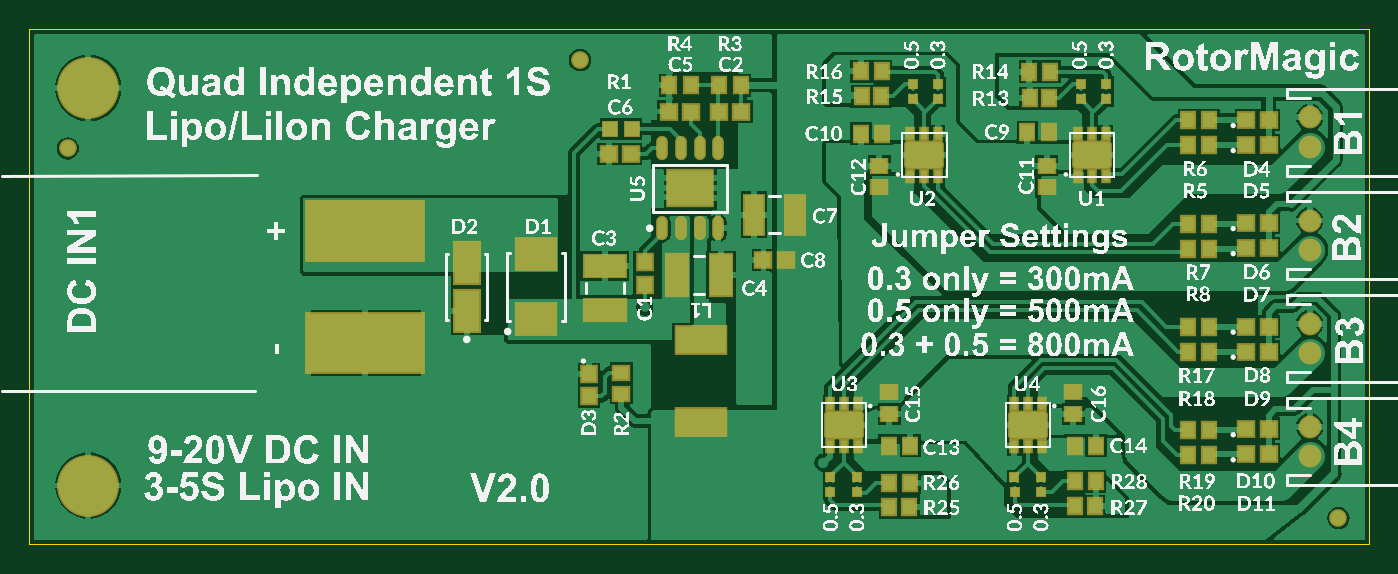
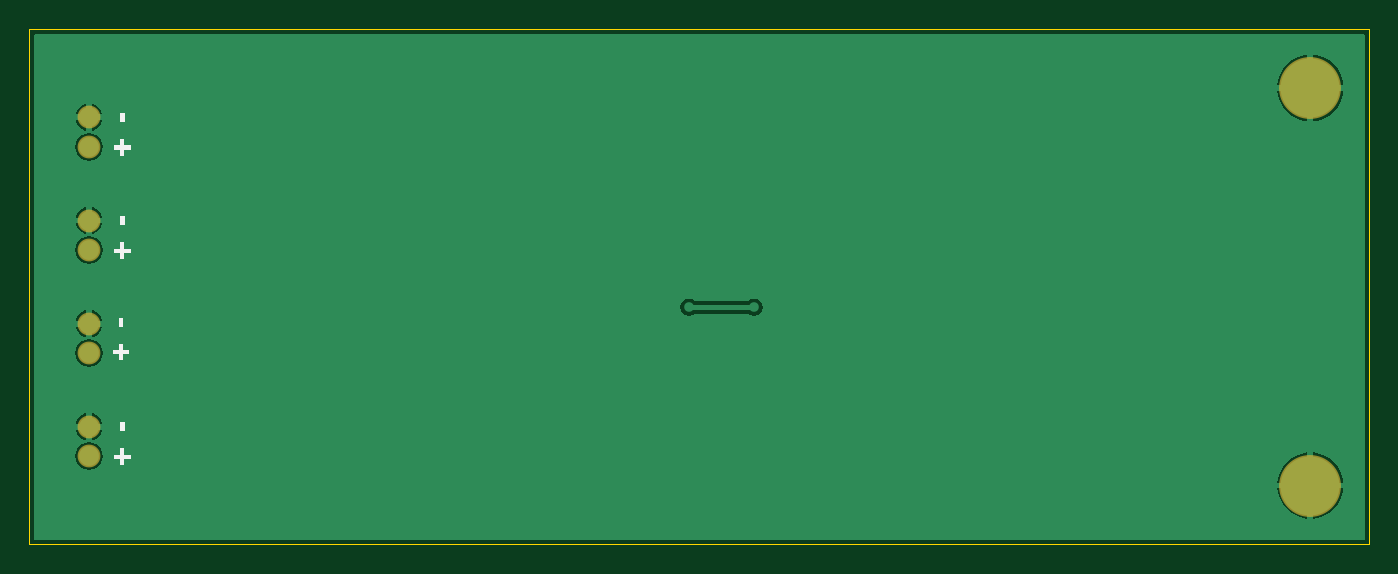
Circuit board: 9 layer files. Board 91.0 x 35.0 mm.
- bottom_copper: MultiChargerv2.GBL (9807 bytes)
- bottom_silk: MultiChargerv2.GBO (1179 bytes)
- paste: MultiChargerv2.GBP (67 bytes)
- bottom_mask: MultiChargerv2.GBS (308 bytes)
- outline: MultiChargerv2.GKO (258 bytes)
- top_copper: MultiChargerv2.GTL (44918 bytes)
- top_silk: MultiChargerv2.GTO (1000481 bytes)
- paste: MultiChargerv2.GTP (4407 bytes)
- top_mask: MultiChargerv2.GTS (4804 bytes)

=== bottom_copper: MultiChargerv2.GBL (9807 bytes, source omitted) ===
=== bottom_silk: MultiChargerv2.GBO ===
G04 Layer_Color=13813960*
%FSAX25Y25*%
%MOIN*%
G70*
G01*
G75*
G36*
X0442259Y0158268D02*
X0441050D01*
Y0160645D01*
X0442259D01*
Y0158268D01*
D02*
G37*
G36*
X0442257Y0151965D02*
X0443890D01*
Y0150865D01*
X0442257D01*
Y0149213D01*
X0441123D01*
Y0150865D01*
X0439491D01*
Y0151965D01*
X0441123D01*
Y0153618D01*
X0442257D01*
Y0151965D01*
D02*
G37*
G36*
X0441863Y0124012D02*
X0443496D01*
Y0122913D01*
X0441863D01*
Y0121260D01*
X0440730D01*
Y0122913D01*
X0439097D01*
Y0124012D01*
X0440730D01*
Y0125665D01*
X0441863D01*
Y0124012D01*
D02*
G37*
G36*
X0441865Y0130315D02*
X0440657D01*
Y0132692D01*
X0441865D01*
Y0130315D01*
D02*
G37*
G36*
Y0212992D02*
X0440657D01*
Y0215369D01*
X0441865D01*
Y0212992D01*
D02*
G37*
G36*
X0441863Y0206690D02*
X0443496D01*
Y0205590D01*
X0441863D01*
Y0203937D01*
X0440730D01*
Y0205590D01*
X0439097D01*
Y0206690D01*
X0440730D01*
Y0208342D01*
X0441863D01*
Y0206690D01*
D02*
G37*
G36*
X0441865Y0185433D02*
X0440657D01*
Y0187810D01*
X0441865D01*
Y0185433D01*
D02*
G37*
G36*
X0441863Y0179130D02*
X0443496D01*
Y0178031D01*
X0441863D01*
Y0176378D01*
X0440730D01*
Y0178031D01*
X0439097D01*
Y0179130D01*
X0440730D01*
Y0180783D01*
X0441863D01*
Y0179130D01*
D02*
G37*
M02*

=== paste: MultiChargerv2.GBP ===
G04 Layer_Color=16770453*
%FSAX25Y25*%
%MOIN*%
G70*
G01*
G75*
M02*

=== bottom_mask: MultiChargerv2.GBS ===
G04 Layer_Color=8150272*
%FSAX25Y25*%
%MOIN*%
G70*
G01*
G75*
%ADD69C,0.16548*%
%ADD70C,0.06115*%
D69*
X0123622Y0222047D02*
D03*
Y0115748D02*
D03*
D70*
X0450197Y0123622D02*
D03*
Y0131496D02*
D03*
Y0151181D02*
D03*
Y0159055D02*
D03*
Y0178740D02*
D03*
Y0186614D02*
D03*
Y0206299D02*
D03*
Y0214173D02*
D03*
M02*

=== outline: MultiChargerv2.GKO ===
G04 Layer_Color=16720538*
%FSAX25Y25*%
%MOIN*%
G70*
G01*
G75*
%ADD72C,0.00394*%
D72*
X0107874Y0237795D02*
X0107874Y0100000D01*
X0107874Y0237795D02*
X0466142Y0237795D01*
X0466142Y0100000D02*
X0466142Y0237795D01*
X0107874Y0100000D02*
X0466142Y0100000D01*
M02*

=== top_copper: MultiChargerv2.GTL (44918 bytes, source omitted) ===
=== top_silk: MultiChargerv2.GTO (1000481 bytes, source omitted) ===
=== paste: MultiChargerv2.GTP ===
G04 Layer_Color=7318015*
%FSAX25Y25*%
%MOIN*%
G70*
G01*
G75*
%ADD10R,0.12205X0.09449*%
%ADD11O,0.02362X0.05709*%
G04:AMPARAMS|DCode=12|XSize=98.43mil|YSize=68.9mil|CornerRadius=6.89mil|HoleSize=0mil|Usage=FLASHONLY|Rotation=0.000|XOffset=0mil|YOffset=0mil|HoleType=Round|Shape=RoundedRectangle|*
%AMROUNDEDRECTD12*
21,1,0.09843,0.05512,0,0,0.0*
21,1,0.08465,0.06890,0,0,0.0*
1,1,0.01378,0.04232,-0.02756*
1,1,0.01378,-0.04232,-0.02756*
1,1,0.01378,-0.04232,0.02756*
1,1,0.01378,0.04232,0.02756*
%
%ADD12ROUNDEDRECTD12*%
%ADD13R,0.01772X0.03071*%
%ADD14R,0.04134X0.03937*%
%ADD15R,0.03937X0.04134*%
%ADD16R,0.05118X0.10630*%
%ADD17R,0.05906X0.11024*%
%ADD18R,0.11024X0.05906*%
%ADD19R,0.03740X0.04134*%
%ADD20R,0.04134X0.03740*%
%ADD21R,0.10799X0.08500*%
%ADD22R,0.06693X0.11024*%
%ADD23R,0.13504X0.07205*%
%ADD24R,0.04134X0.03543*%
%ADD25R,0.03543X0.04134*%
%ADD26R,0.03740X0.03740*%
%ADD27R,0.31496X0.15748*%
%ADD28C,0.03937*%
%ADD29R,0.02165X0.02165*%
D10*
X0284557Y0195276D02*
D03*
D11*
X0292057Y0206004D02*
D03*
X0287057D02*
D03*
X0282057D02*
D03*
X0277057D02*
D03*
X0292057Y0184547D02*
D03*
X0287057D02*
D03*
X0282057D02*
D03*
X0277057D02*
D03*
D12*
X0392063Y0204063D02*
D03*
X0325590Y0131890D02*
D03*
X0374803D02*
D03*
X0347181Y0204063D02*
D03*
D13*
X0388323Y0209732D02*
D03*
X0392063D02*
D03*
X0395803D02*
D03*
Y0198394D02*
D03*
X0392063D02*
D03*
X0388323D02*
D03*
X0329331Y0126221D02*
D03*
X0325590D02*
D03*
X0321850D02*
D03*
Y0137559D02*
D03*
X0325590D02*
D03*
X0329331D02*
D03*
X0378543Y0126221D02*
D03*
X0374803D02*
D03*
X0371063D02*
D03*
Y0137559D02*
D03*
X0374803D02*
D03*
X0378543D02*
D03*
X0343441Y0209732D02*
D03*
X0347181D02*
D03*
X0350921D02*
D03*
Y0198394D02*
D03*
X0347181D02*
D03*
X0343441D02*
D03*
D14*
X0304134Y0175984D02*
D03*
X0310039D02*
D03*
X0292234Y0215748D02*
D03*
X0298140D02*
D03*
X0262795Y0204331D02*
D03*
X0268701D02*
D03*
X0278849Y0215748D02*
D03*
X0284754D02*
D03*
X0433268Y0206819D02*
D03*
X0439173D02*
D03*
Y0213512D02*
D03*
X0433268D02*
D03*
X0433268Y0151575D02*
D03*
X0439173D02*
D03*
Y0158268D02*
D03*
X0433268D02*
D03*
X0433268Y0124142D02*
D03*
X0439173D02*
D03*
Y0130835D02*
D03*
X0433268D02*
D03*
Y0179260D02*
D03*
X0439173D02*
D03*
Y0185953D02*
D03*
X0433268D02*
D03*
D15*
X0272352Y0175394D02*
D03*
Y0169488D02*
D03*
X0257480Y0145472D02*
D03*
Y0139567D02*
D03*
D16*
X0312598Y0188189D02*
D03*
X0301575D02*
D03*
D17*
X0292825Y0172047D02*
D03*
X0281014D02*
D03*
D18*
X0261722Y0174409D02*
D03*
Y0162598D02*
D03*
D19*
X0374705Y0210236D02*
D03*
X0380413D02*
D03*
X0343406Y0126378D02*
D03*
X0337697D02*
D03*
X0393012Y0126378D02*
D03*
X0387303D02*
D03*
X0330217Y0209842D02*
D03*
X0335925D02*
D03*
D20*
X0379921Y0201279D02*
D03*
Y0195571D02*
D03*
X0337795Y0134941D02*
D03*
Y0140650D02*
D03*
X0387008Y0134941D02*
D03*
Y0140650D02*
D03*
X0335039Y0201279D02*
D03*
Y0195571D02*
D03*
D21*
X0243307Y0160197D02*
D03*
Y0177598D02*
D03*
D22*
X0224803Y0175295D02*
D03*
Y0162500D02*
D03*
D23*
X0287402Y0154606D02*
D03*
Y0132795D02*
D03*
D24*
X0266142Y0140256D02*
D03*
Y0145965D02*
D03*
D25*
X0298041Y0222835D02*
D03*
X0292333D02*
D03*
X0284656D02*
D03*
X0278947D02*
D03*
X0423327Y0213386D02*
D03*
X0417618D02*
D03*
X0423327Y0206819D02*
D03*
X0417618D02*
D03*
X0380807Y0226378D02*
D03*
X0375098D02*
D03*
X0380610Y0219291D02*
D03*
X0375295D02*
D03*
X0423327Y0158268D02*
D03*
X0417618D02*
D03*
X0423327Y0151575D02*
D03*
X0417618D02*
D03*
X0337697Y0116535D02*
D03*
X0343406D02*
D03*
X0337831Y0109968D02*
D03*
X0343146D02*
D03*
X0423327Y0130709D02*
D03*
X0417618D02*
D03*
X0423327Y0123890D02*
D03*
X0417618D02*
D03*
X0387303Y0116929D02*
D03*
X0393012D02*
D03*
X0387500Y0110236D02*
D03*
X0392815D02*
D03*
X0423327Y0185559D02*
D03*
X0417618D02*
D03*
X0423327Y0178866D02*
D03*
X0417618D02*
D03*
X0335862Y0226504D02*
D03*
X0330153D02*
D03*
X0335665Y0219811D02*
D03*
X0330350D02*
D03*
D26*
X0263199Y0211024D02*
D03*
X0268907D02*
D03*
D27*
X0197638Y0153937D02*
D03*
Y0183858D02*
D03*
D28*
X0457874Y0107087D02*
D03*
X0118110Y0205906D02*
D03*
X0255118Y0229528D02*
D03*
D29*
X0329125Y0117935D02*
D03*
X0329134Y0113976D02*
D03*
X0322038Y0117935D02*
D03*
X0322047Y0113976D02*
D03*
X0378338Y0117935D02*
D03*
X0378346Y0113976D02*
D03*
X0371251Y0117935D02*
D03*
X0371260Y0113976D02*
D03*
X0350796Y0219073D02*
D03*
X0350787Y0223031D02*
D03*
X0344104Y0219073D02*
D03*
X0344094Y0223031D02*
D03*
X0388985Y0219073D02*
D03*
X0388976Y0223031D02*
D03*
X0395678Y0219174D02*
D03*
X0395669Y0223132D02*
D03*
M02*

=== top_mask: MultiChargerv2.GTS ===
G04 Layer_Color=20142*
%FSAX25Y25*%
%MOIN*%
G70*
G01*
G75*
%ADD49R,0.13005X0.10249*%
%ADD50O,0.03162X0.06509*%
G04:AMPARAMS|DCode=51|XSize=106.42mil|YSize=76.9mil|CornerRadius=10.89mil|HoleSize=0mil|Usage=FLASHONLY|Rotation=0.000|XOffset=0mil|YOffset=0mil|HoleType=Round|Shape=RoundedRectangle|*
%AMROUNDEDRECTD51*
21,1,0.10642,0.05512,0,0,0.0*
21,1,0.08465,0.07690,0,0,0.0*
1,1,0.02178,0.04232,-0.02756*
1,1,0.02178,-0.04232,-0.02756*
1,1,0.02178,-0.04232,0.02756*
1,1,0.02178,0.04232,0.02756*
%
%ADD51ROUNDEDRECTD51*%
%ADD52R,0.02572X0.03871*%
%ADD53R,0.04934X0.04737*%
%ADD54R,0.04737X0.04934*%
%ADD55R,0.05918X0.11430*%
%ADD56R,0.06706X0.11824*%
%ADD57R,0.11824X0.06706*%
%ADD58R,0.04540X0.04934*%
%ADD59R,0.04934X0.04540*%
%ADD60R,0.11599X0.09300*%
%ADD61R,0.07493X0.11824*%
%ADD62R,0.14304X0.08005*%
%ADD63R,0.04934X0.04343*%
%ADD64R,0.04343X0.04934*%
%ADD65R,0.04540X0.04540*%
%ADD66R,0.32296X0.16548*%
%ADD67C,0.04737*%
%ADD68R,0.02965X0.02965*%
%ADD69C,0.16548*%
%ADD70C,0.06115*%
%ADD71C,0.03359*%
D49*
X0284557Y0195276D02*
D03*
D50*
X0292057Y0206004D02*
D03*
X0287057D02*
D03*
X0282057D02*
D03*
X0277057D02*
D03*
X0292057Y0184547D02*
D03*
X0287057D02*
D03*
X0282057D02*
D03*
X0277057D02*
D03*
D51*
X0392063Y0204063D02*
D03*
X0325590Y0131890D02*
D03*
X0374803D02*
D03*
X0347181Y0204063D02*
D03*
D52*
X0388323Y0209732D02*
D03*
X0392063D02*
D03*
X0395803D02*
D03*
Y0198394D02*
D03*
X0392063D02*
D03*
X0388323D02*
D03*
X0329331Y0126221D02*
D03*
X0325590D02*
D03*
X0321850D02*
D03*
Y0137559D02*
D03*
X0325590D02*
D03*
X0329331D02*
D03*
X0378543Y0126221D02*
D03*
X0374803D02*
D03*
X0371063D02*
D03*
Y0137559D02*
D03*
X0374803D02*
D03*
X0378543D02*
D03*
X0343441Y0209732D02*
D03*
X0347181D02*
D03*
X0350921D02*
D03*
Y0198394D02*
D03*
X0347181D02*
D03*
X0343441D02*
D03*
D53*
X0304134Y0175984D02*
D03*
X0310039D02*
D03*
X0292234Y0215748D02*
D03*
X0298140D02*
D03*
X0262795Y0204331D02*
D03*
X0268701D02*
D03*
X0278849Y0215748D02*
D03*
X0284754D02*
D03*
X0433268Y0206819D02*
D03*
X0439173D02*
D03*
Y0213512D02*
D03*
X0433268D02*
D03*
X0433268Y0151575D02*
D03*
X0439173D02*
D03*
Y0158268D02*
D03*
X0433268D02*
D03*
X0433268Y0124142D02*
D03*
X0439173D02*
D03*
Y0130835D02*
D03*
X0433268D02*
D03*
Y0179260D02*
D03*
X0439173D02*
D03*
Y0185953D02*
D03*
X0433268D02*
D03*
D54*
X0272352Y0175394D02*
D03*
Y0169488D02*
D03*
X0257480Y0145472D02*
D03*
Y0139567D02*
D03*
D55*
X0312598Y0188189D02*
D03*
X0301575D02*
D03*
D56*
X0292825Y0172047D02*
D03*
X0281014D02*
D03*
D57*
X0261722Y0174409D02*
D03*
Y0162598D02*
D03*
D58*
X0374705Y0210236D02*
D03*
X0380413D02*
D03*
X0343406Y0126378D02*
D03*
X0337697D02*
D03*
X0393012Y0126378D02*
D03*
X0387303D02*
D03*
X0330217Y0209842D02*
D03*
X0335925D02*
D03*
D59*
X0379921Y0201279D02*
D03*
Y0195571D02*
D03*
X0337795Y0134941D02*
D03*
Y0140650D02*
D03*
X0387008Y0134941D02*
D03*
Y0140650D02*
D03*
X0335039Y0201279D02*
D03*
Y0195571D02*
D03*
D60*
X0243307Y0160197D02*
D03*
Y0177598D02*
D03*
D61*
X0224803Y0175295D02*
D03*
Y0162500D02*
D03*
D62*
X0287402Y0154606D02*
D03*
Y0132795D02*
D03*
D63*
X0266142Y0140256D02*
D03*
Y0145965D02*
D03*
D64*
X0298041Y0222835D02*
D03*
X0292333D02*
D03*
X0284656D02*
D03*
X0278947D02*
D03*
X0423327Y0213386D02*
D03*
X0417618D02*
D03*
X0423327Y0206819D02*
D03*
X0417618D02*
D03*
X0380807Y0226378D02*
D03*
X0375098D02*
D03*
X0380610Y0219291D02*
D03*
X0375295D02*
D03*
X0423327Y0158268D02*
D03*
X0417618D02*
D03*
X0423327Y0151575D02*
D03*
X0417618D02*
D03*
X0337697Y0116535D02*
D03*
X0343406D02*
D03*
X0337831Y0109968D02*
D03*
X0343146D02*
D03*
X0423327Y0130709D02*
D03*
X0417618D02*
D03*
X0423327Y0123890D02*
D03*
X0417618D02*
D03*
X0387303Y0116929D02*
D03*
X0393012D02*
D03*
X0387500Y0110236D02*
D03*
X0392815D02*
D03*
X0423327Y0185559D02*
D03*
X0417618D02*
D03*
X0423327Y0178866D02*
D03*
X0417618D02*
D03*
X0335862Y0226504D02*
D03*
X0330153D02*
D03*
X0335665Y0219811D02*
D03*
X0330350D02*
D03*
D65*
X0263199Y0211024D02*
D03*
X0268907D02*
D03*
D66*
X0197638Y0153937D02*
D03*
Y0183858D02*
D03*
D67*
X0457874Y0107087D02*
D03*
X0118110Y0205906D02*
D03*
X0255118Y0229528D02*
D03*
D68*
X0329125Y0117935D02*
D03*
X0329134Y0113976D02*
D03*
X0322038Y0117935D02*
D03*
X0322047Y0113976D02*
D03*
X0378338Y0117935D02*
D03*
X0378346Y0113976D02*
D03*
X0371251Y0117935D02*
D03*
X0371260Y0113976D02*
D03*
X0350796Y0219073D02*
D03*
X0350787Y0223031D02*
D03*
X0344104Y0219073D02*
D03*
X0344094Y0223031D02*
D03*
X0388985Y0219073D02*
D03*
X0388976Y0223031D02*
D03*
X0395678Y0219174D02*
D03*
X0395669Y0223132D02*
D03*
D69*
X0123622Y0222047D02*
D03*
Y0115748D02*
D03*
D70*
X0450197Y0123622D02*
D03*
Y0131496D02*
D03*
Y0151181D02*
D03*
Y0159055D02*
D03*
Y0178740D02*
D03*
Y0186614D02*
D03*
Y0206299D02*
D03*
Y0214173D02*
D03*
D71*
X0288888Y0197441D02*
D03*
Y0193110D02*
D03*
X0284557Y0197441D02*
D03*
Y0193110D02*
D03*
X0280226Y0197441D02*
D03*
Y0193110D02*
D03*
M02*

